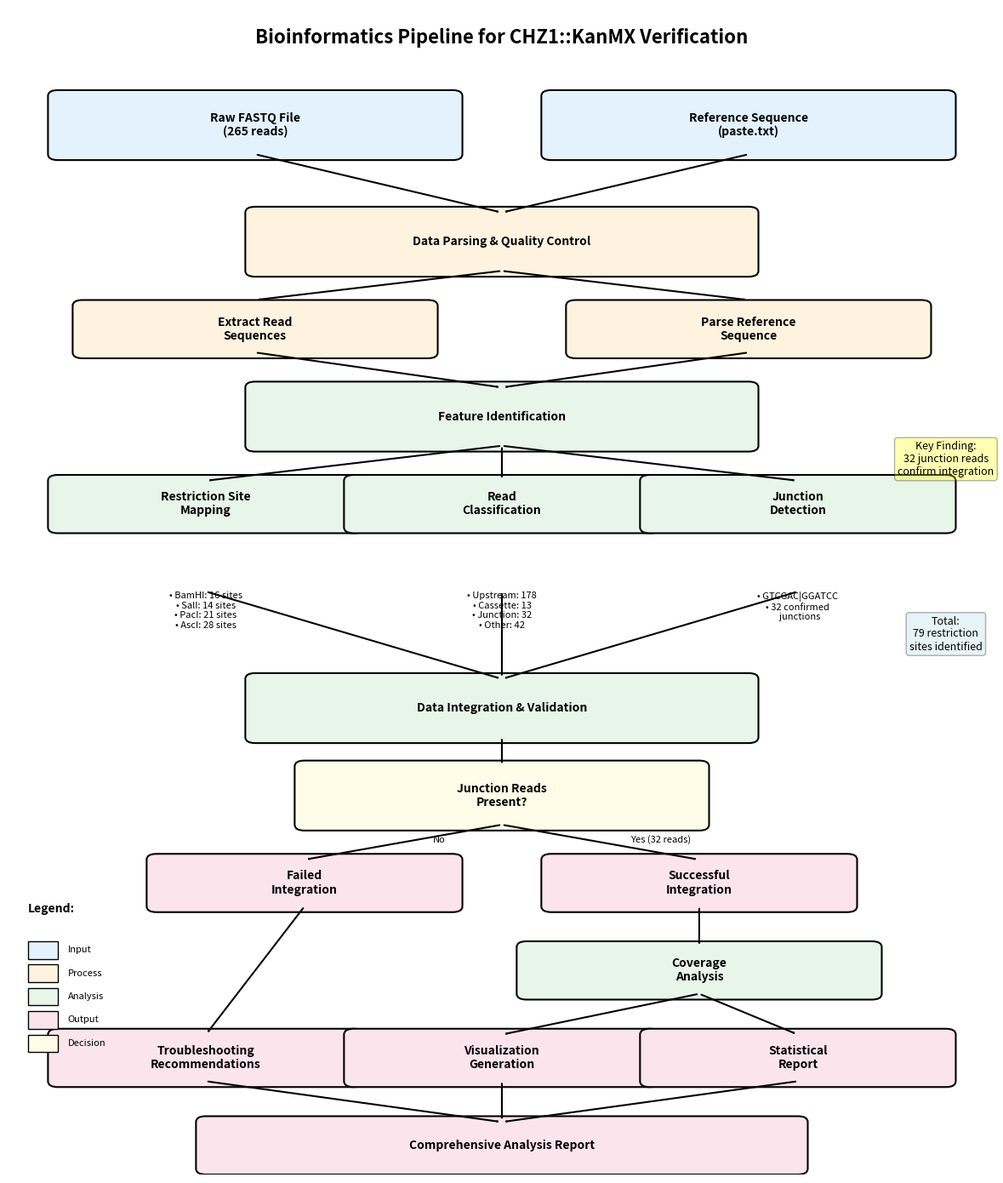

This figure's Python source:
#!/usr/bin/env python3
"""
Create a flowchart of the bioinformatics pipeline for CHZ1::KanMX analysis
"""

import matplotlib.pyplot as plt
import matplotlib.patches as patches
from matplotlib.patches import FancyBboxPatch, Rectangle, FancyArrowPatch
import matplotlib.lines as mlines

def create_pipeline_flowchart():
    """Create a detailed flowchart of the bioinformatics analysis pipeline"""
    
    fig, ax = plt.subplots(1, 1, figsize=(12, 14))
    ax.set_xlim(0, 10)
    ax.set_ylim(0, 20)
    ax.axis('off')
    
    # Color scheme
    colors = {
        'input': '#E3F2FD',      # Light blue
        'process': '#FFF3E0',    # Light orange
        'analysis': '#E8F5E9',   # Light green
        'output': '#FCE4EC',     # Light pink
        'decision': '#FFFDE7'    # Light yellow
    }
    
    # Title
    ax.text(5, 19.5, 'Bioinformatics Pipeline for CHZ1::KanMX Verification', 
            ha='center', va='center', fontsize=16, fontweight='bold')
    
    # Helper function to create boxes
    def create_box(x, y, width, height, text, color, style='round'):
        if style == 'round':
            box = FancyBboxPatch((x-width/2, y-height/2), width, height,
                                boxstyle="round,pad=0.1", 
                                facecolor=color, edgecolor='black', linewidth=1.5)
        else:  # Diamond for decision
            box = FancyBboxPatch((x-width/2, y-height/2), width, height,
                                boxstyle="round,pad=0.1", 
                                facecolor=color, edgecolor='black', linewidth=1.5,
                                transform=ax.transData)
        ax.add_patch(box)
        ax.text(x, y, text, ha='center', va='center', fontsize=10, 
                fontweight='bold', wrap=True)
        return box
    
    # Helper function to create arrows
    def create_arrow(x1, y1, x2, y2, label=''):
        arrow = FancyArrowPatch((x1, y1), (x2, y2),
                               connectionstyle="arc3,rad=0", 
                               arrowstyle='->', lw=1.5, color='black')
        ax.add_patch(arrow)
        if label:
            mid_x, mid_y = (x1+x2)/2, (y1+y2)/2
            ax.text(mid_x+0.3, mid_y, label, fontsize=8, style='italic')
    
    # Input data
    y_pos = 18
    create_box(2.5, y_pos, 4, 1, 'Raw FASTQ File\n(265 reads)', colors['input'])
    create_box(7.5, y_pos, 4, 1, 'Reference Sequence\n(paste.txt)', colors['input'])
    
    # Parse and QC
    y_pos = 16
    create_box(5, y_pos, 5, 1, 'Data Parsing & Quality Control', colors['process'])
    create_arrow(2.5, 17.5, 5, 16.5)
    create_arrow(7.5, 17.5, 5, 16.5)
    
    # Sequence extraction
    y_pos = 14.5
    create_box(2.5, y_pos, 3.5, 0.8, 'Extract Read\nSequences', colors['process'])
    create_box(7.5, y_pos, 3.5, 0.8, 'Parse Reference\nSequence', colors['process'])
    create_arrow(5, 15.5, 2.5, 15)
    create_arrow(5, 15.5, 7.5, 15)
    
    # Feature identification
    y_pos = 13
    create_box(5, y_pos, 5, 1, 'Feature Identification', colors['analysis'])
    create_arrow(2.5, 14.1, 5, 13.5)
    create_arrow(7.5, 14.1, 5, 13.5)
    
    # Parallel analyses
    y_pos = 11.5
    create_box(2, y_pos, 3, 0.8, 'Restriction Site\nMapping', colors['analysis'])
    create_box(5, y_pos, 3, 0.8, 'Read\nClassification', colors['analysis'])
    create_box(8, y_pos, 3, 0.8, 'Junction\nDetection', colors['analysis'])
    
    create_arrow(5, 12.5, 2, 11.9)
    create_arrow(5, 12.5, 5, 11.9)
    create_arrow(5, 12.5, 8, 11.9)
    
    # Sub-processes
    y_pos = 10
    ax.text(2, y_pos, '• BamHI: 16 sites\n• SalI: 14 sites\n• PacI: 21 sites\n• AscI: 28 sites',
            ha='center', va='top', fontsize=8)
    ax.text(5, y_pos, '• Upstream: 178\n• Cassette: 13\n• Junction: 32\n• Other: 42',
            ha='center', va='top', fontsize=8)
    ax.text(8, y_pos, '• GTCGAC|GGATCC\n• 32 confirmed\n  junctions',
            ha='center', va='top', fontsize=8)
    
    # Integration point
    y_pos = 8
    create_box(5, y_pos, 5, 1, 'Data Integration & Validation', colors['analysis'])
    create_arrow(2, 10, 5, 8.5)
    create_arrow(5, 10, 5, 8.5)
    create_arrow(8, 10, 5, 8.5)
    
    # Decision point
    y_pos = 6.5
    create_box(5, y_pos, 4, 1, 'Junction Reads\nPresent?', colors['decision'])
    create_arrow(5, 7.5, 5, 7)
    
    # Outcomes
    y_pos = 5
    create_box(3, y_pos, 3, 0.8, 'Failed\nIntegration', colors['output'])
    create_box(7, y_pos, 3, 0.8, 'Successful\nIntegration', colors['output'])
    
    create_arrow(5, 6, 3, 5.4, 'No')
    create_arrow(5, 6, 7, 5.4, 'Yes (32 reads)')
    
    # Coverage analysis
    y_pos = 3.5
    create_box(7, y_pos, 3.5, 0.8, 'Coverage\nAnalysis', colors['analysis'])
    create_arrow(7, 4.6, 7, 3.9)
    
    # Final outputs
    y_pos = 2
    create_box(2, y_pos, 3, 0.8, 'Troubleshooting\nRecommendations', colors['output'])
    create_box(5, y_pos, 3, 0.8, 'Visualization\nGeneration', colors['output'])
    create_box(8, y_pos, 3, 0.8, 'Statistical\nReport', colors['output'])
    
    create_arrow(3, 4.6, 2, 2.4)
    create_arrow(7, 3.1, 5, 2.4)
    create_arrow(7, 3.1, 8, 2.4)
    
    # Final integration
    y_pos = 0.5
    create_box(5, y_pos, 6, 0.8, 'Comprehensive Analysis Report', colors['output'])
    create_arrow(2, 1.6, 5, 0.9)
    create_arrow(5, 1.6, 5, 0.9)
    create_arrow(8, 1.6, 5, 0.9)
    
    # Add legend
    legend_x = 0.2
    legend_y = 4
    ax.text(legend_x, legend_y+0.5, 'Legend:', fontsize=10, fontweight='bold')
    
    for i, (label, color) in enumerate(colors.items()):
        rect = Rectangle((legend_x, legend_y-i*0.4-0.3), 0.3, 0.3, 
                        facecolor=color, edgecolor='black')
        ax.add_patch(rect)
        ax.text(legend_x+0.4, legend_y-i*0.4-0.15, label.capitalize(), 
                fontsize=8, va='center')
    
    # Add annotations
    ax.text(9.5, 12, 'Key Finding:\n32 junction reads\nconfirm integration', 
            fontsize=9, ha='center', 
            bbox=dict(boxstyle="round,pad=0.3", facecolor='yellow', alpha=0.3))
    
    ax.text(9.5, 9, 'Total:\n79 restriction\nsites identified', 
            fontsize=9, ha='center',
            bbox=dict(boxstyle="round,pad=0.3", facecolor='lightblue', alpha=0.3))

    plt.tight_layout()
    plt.savefig('bioinformatics_pipeline_flowchart.png', dpi=300, bbox_inches='tight')
    plt.savefig('bioinformatics_pipeline_flowchart.pdf', format='pdf', bbox_inches='tight')
    plt.close()
    
    print("Flowchart saved as 'bioinformatics_pipeline_flowchart.png' and '.pdf'")

if __name__ == "__main__":
    create_pipeline_flowchart()
